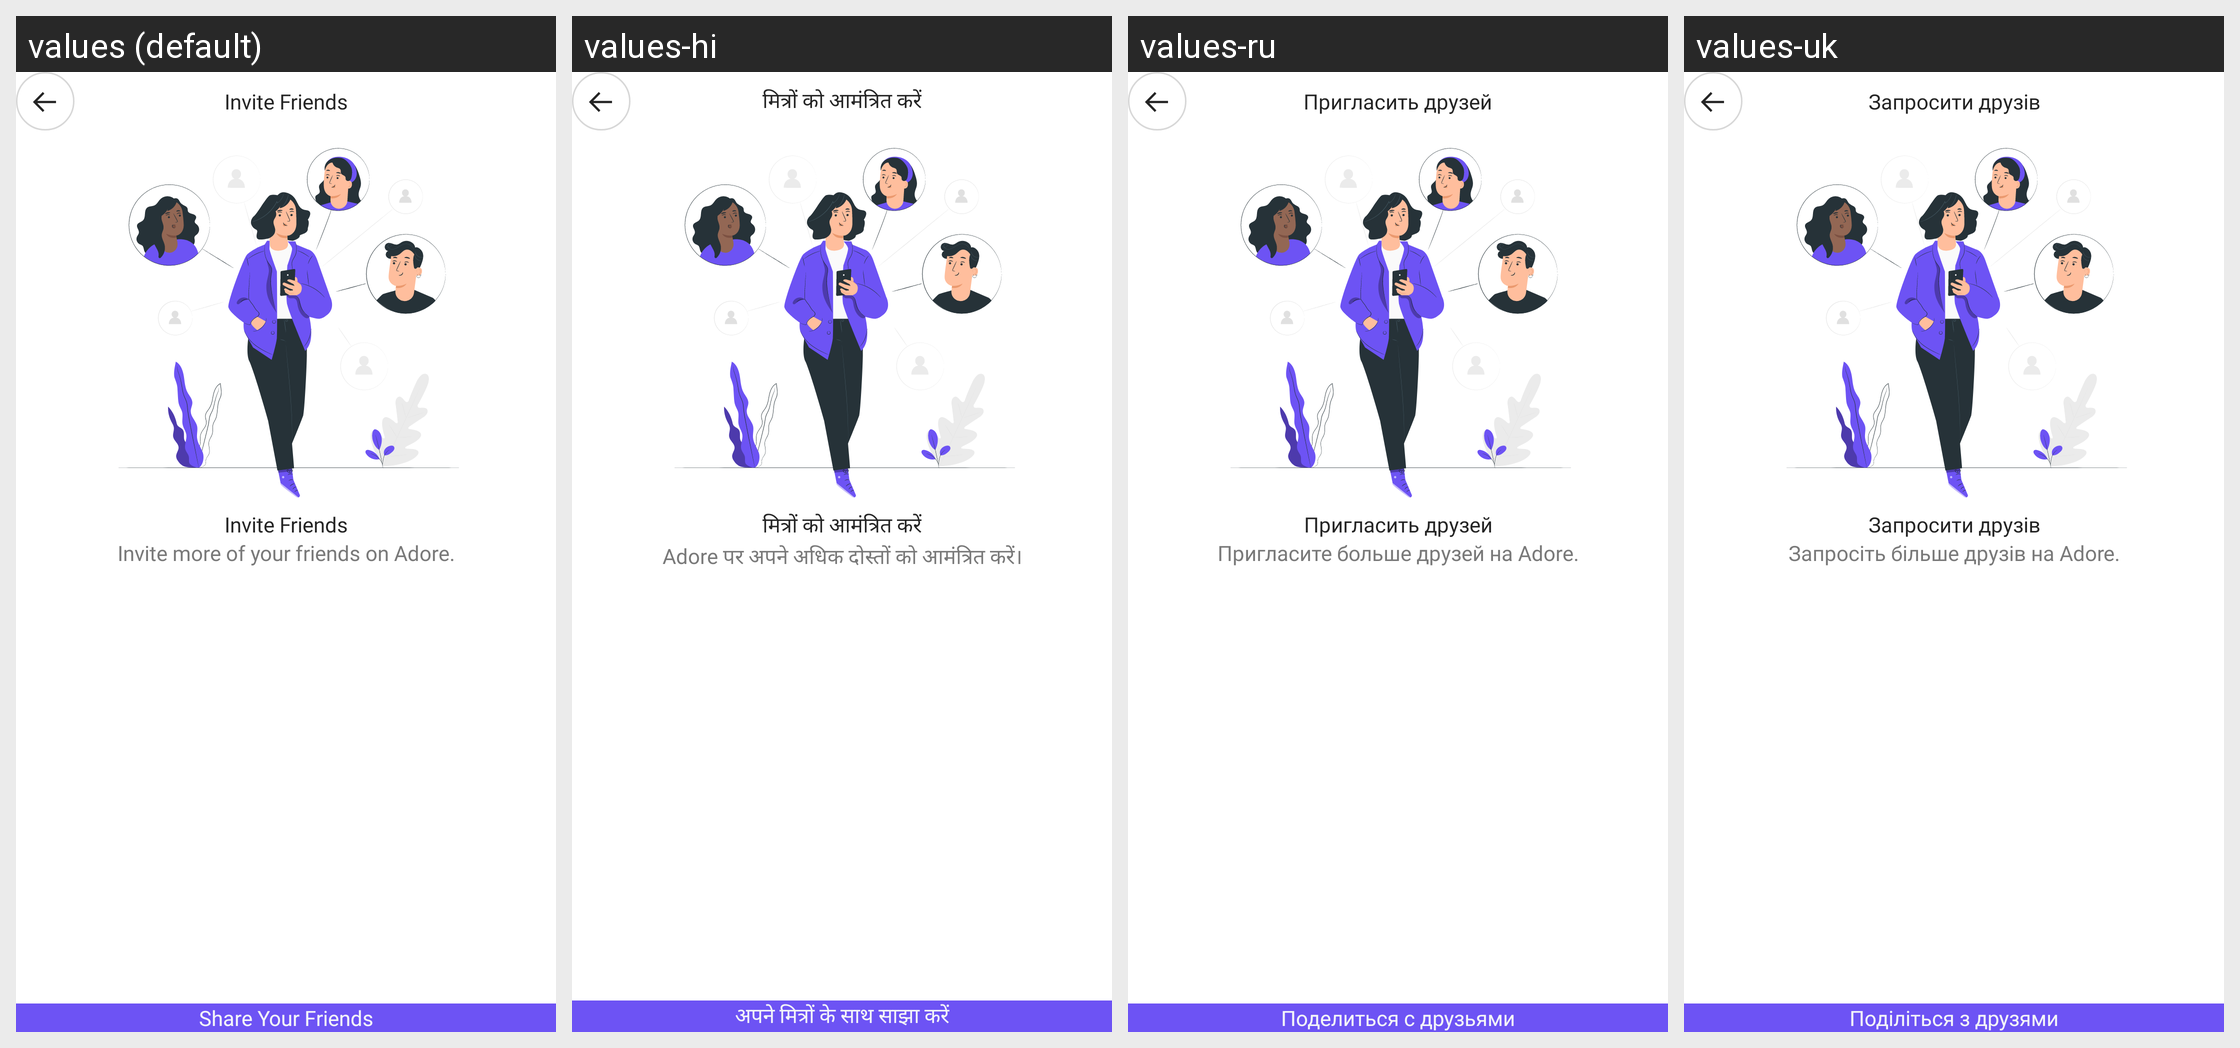

This grid shows one Android layout under several languages. Give, for every string resource on the screen, its name, the default text and each shown locale's text.
Android screen res/layout/fragment_invite_friends.xml rendered under 4 locales, left to right: values (default), values-hi, values-ru, values-uk. Device: Nexus 5 (rendered at 1080×1920; each locale shown at half size, 540×960, under a caption strip naming it); theme Theme.ShindindiDatingApp.
Other locales in the repository, not shown: values-af, values-ar, values-bn, values-de, values-es, values-fil, values-fr, values-in, values-it, values-ja, values-ko, values-mr, values-nl, values-nso, values-pcm, values-pl, values-pt, values-ro, values-st, values-sw, values-ta, values-te, values-th, values-tr, values-vi, values-zh, values-zu.
Strings drawn on this screen, with the default value and each locale's value (text and hints the layout hard-codes, and strings that could not be matched under every locale, appear in the picture but are not listed):

invites_friends
  values: Invite Friends
  values-hi: मित्रों को आमंत्रित करें
  values-ru: Пригласить друзей
  values-uk: Запросити друзів

invite_more_of_your_friends_on_adore
  values: Invite more of your friends on Adore.
  values-hi: Adore पर अपने अधिक दोस्तों को आमंत्रित करें।
  values-ru: Пригласите больше друзей на Adore.
  values-uk: Запросіть більше друзів на Adore.

share_your_friends
  values: Share Your Friends
  values-hi: अपने मित्रों के साथ साझा करें
  values-ru: Поделиться с друзьями
  values-uk: Поділіться з друзями
